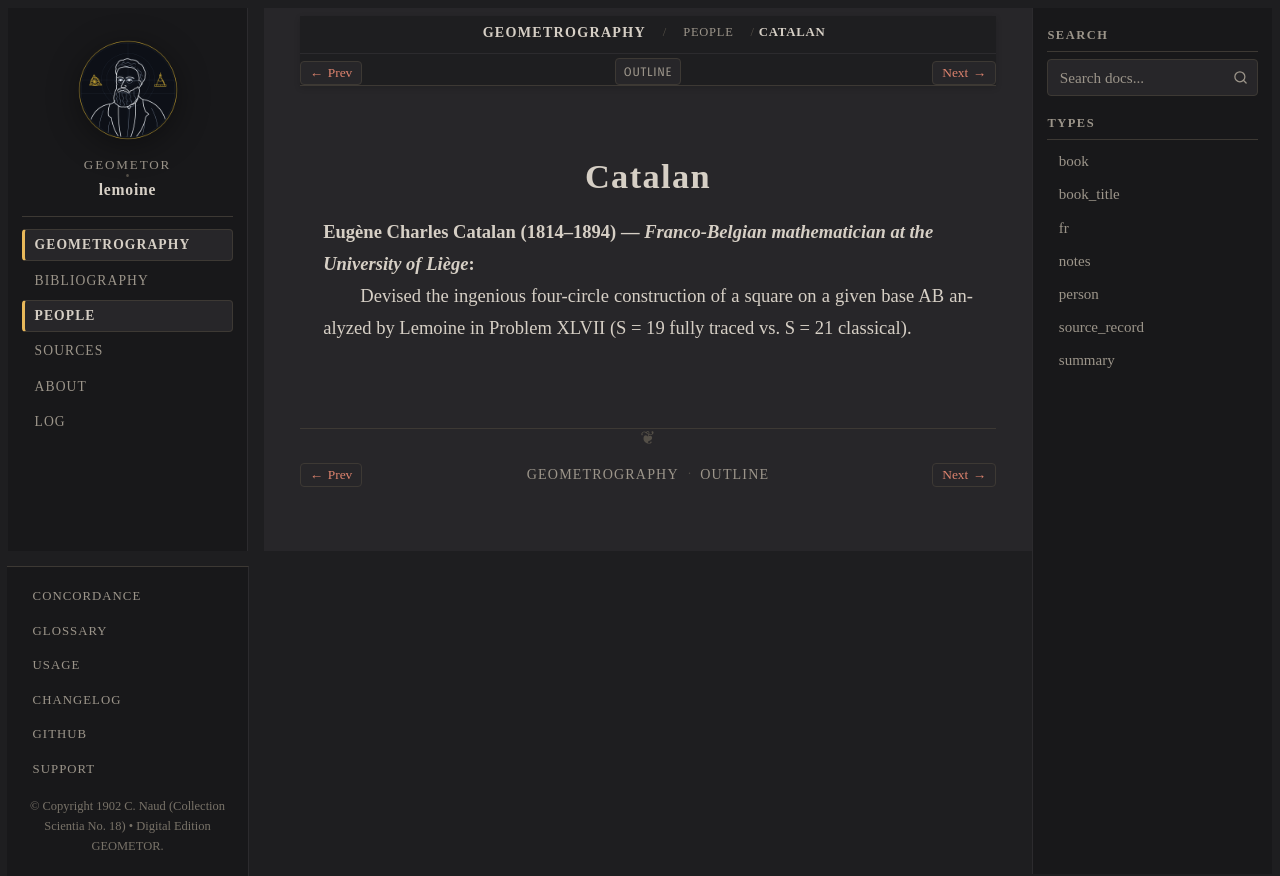

repository: geometor/lemoine · page: geometrographie/people/catalan.html · generator: sphinx

:type: person
:layout: book
:death_year: 1894
:death_label: 1894
:lifespan: 1814–1894
:excerpt: Eugène Charles Catalan (1814–1894) — Franco-Belgian mathematician at the University of Liège

.. _person-catalan:

Catalan
=======

**Eugène Charles Catalan** (1814–1894) — *Franco-Belgian mathematician at the University of Liège*
   Devised the ingenious four-circle construction of a square on a given base AB analyzed by Lemoine in Problem XLVII (S = 19 fully traced vs. S = 21 classical).
